The GitHub repository tejaswini-2005/Skin_care_analysis contains a labelled image folder "skin_type" with 3 categories: dry skin, normal skin, oily skin. Examples follow, each with its label.

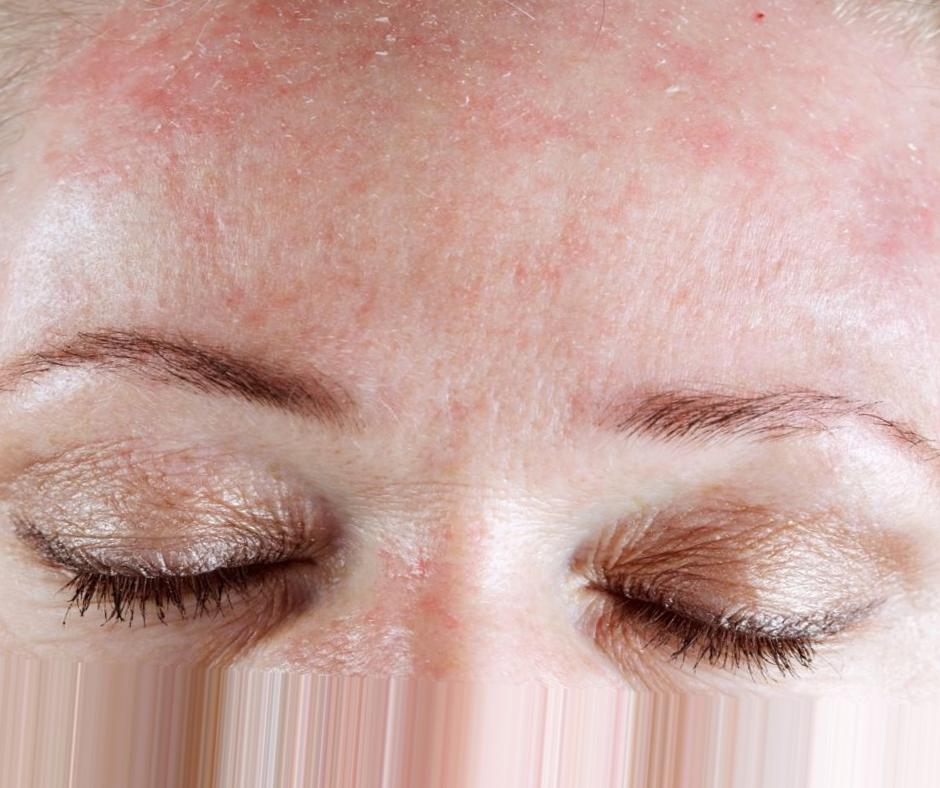
Label: dry skin

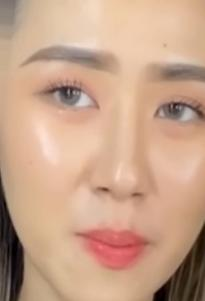
Label: oily skin

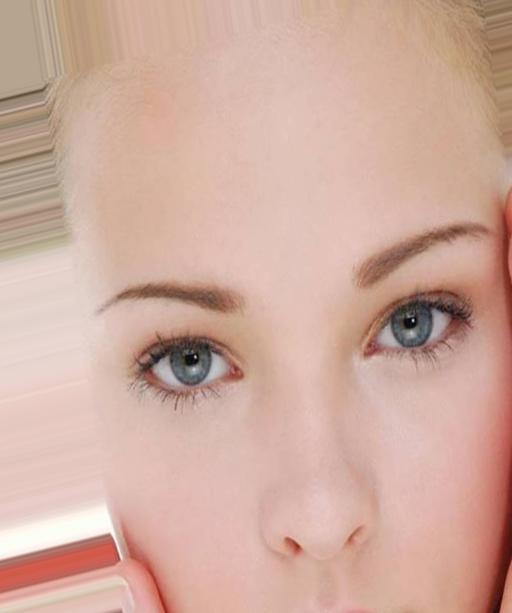
Label: normal skin

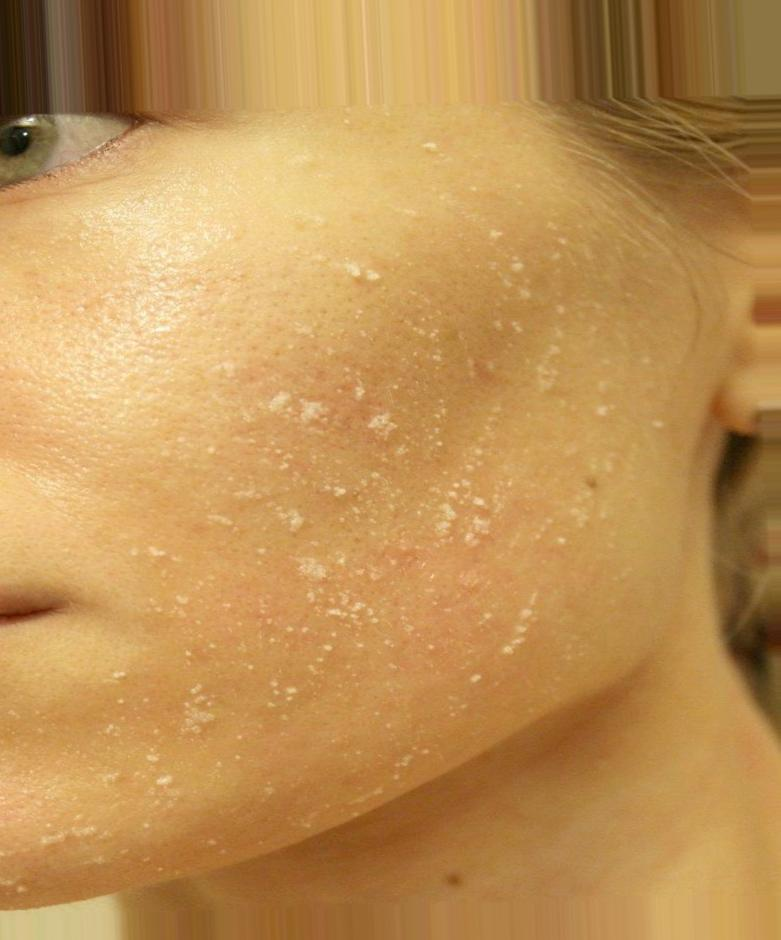
Label: dry skin

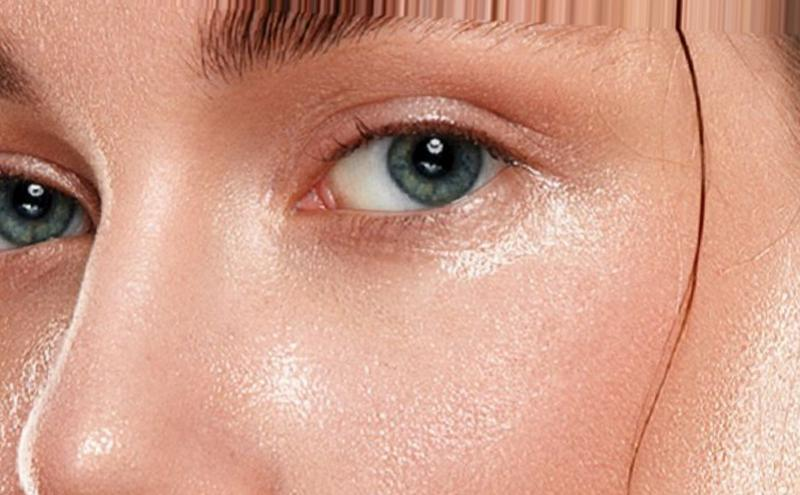
Label: oily skin

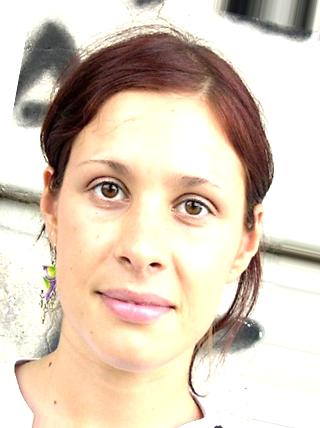
Label: normal skin
